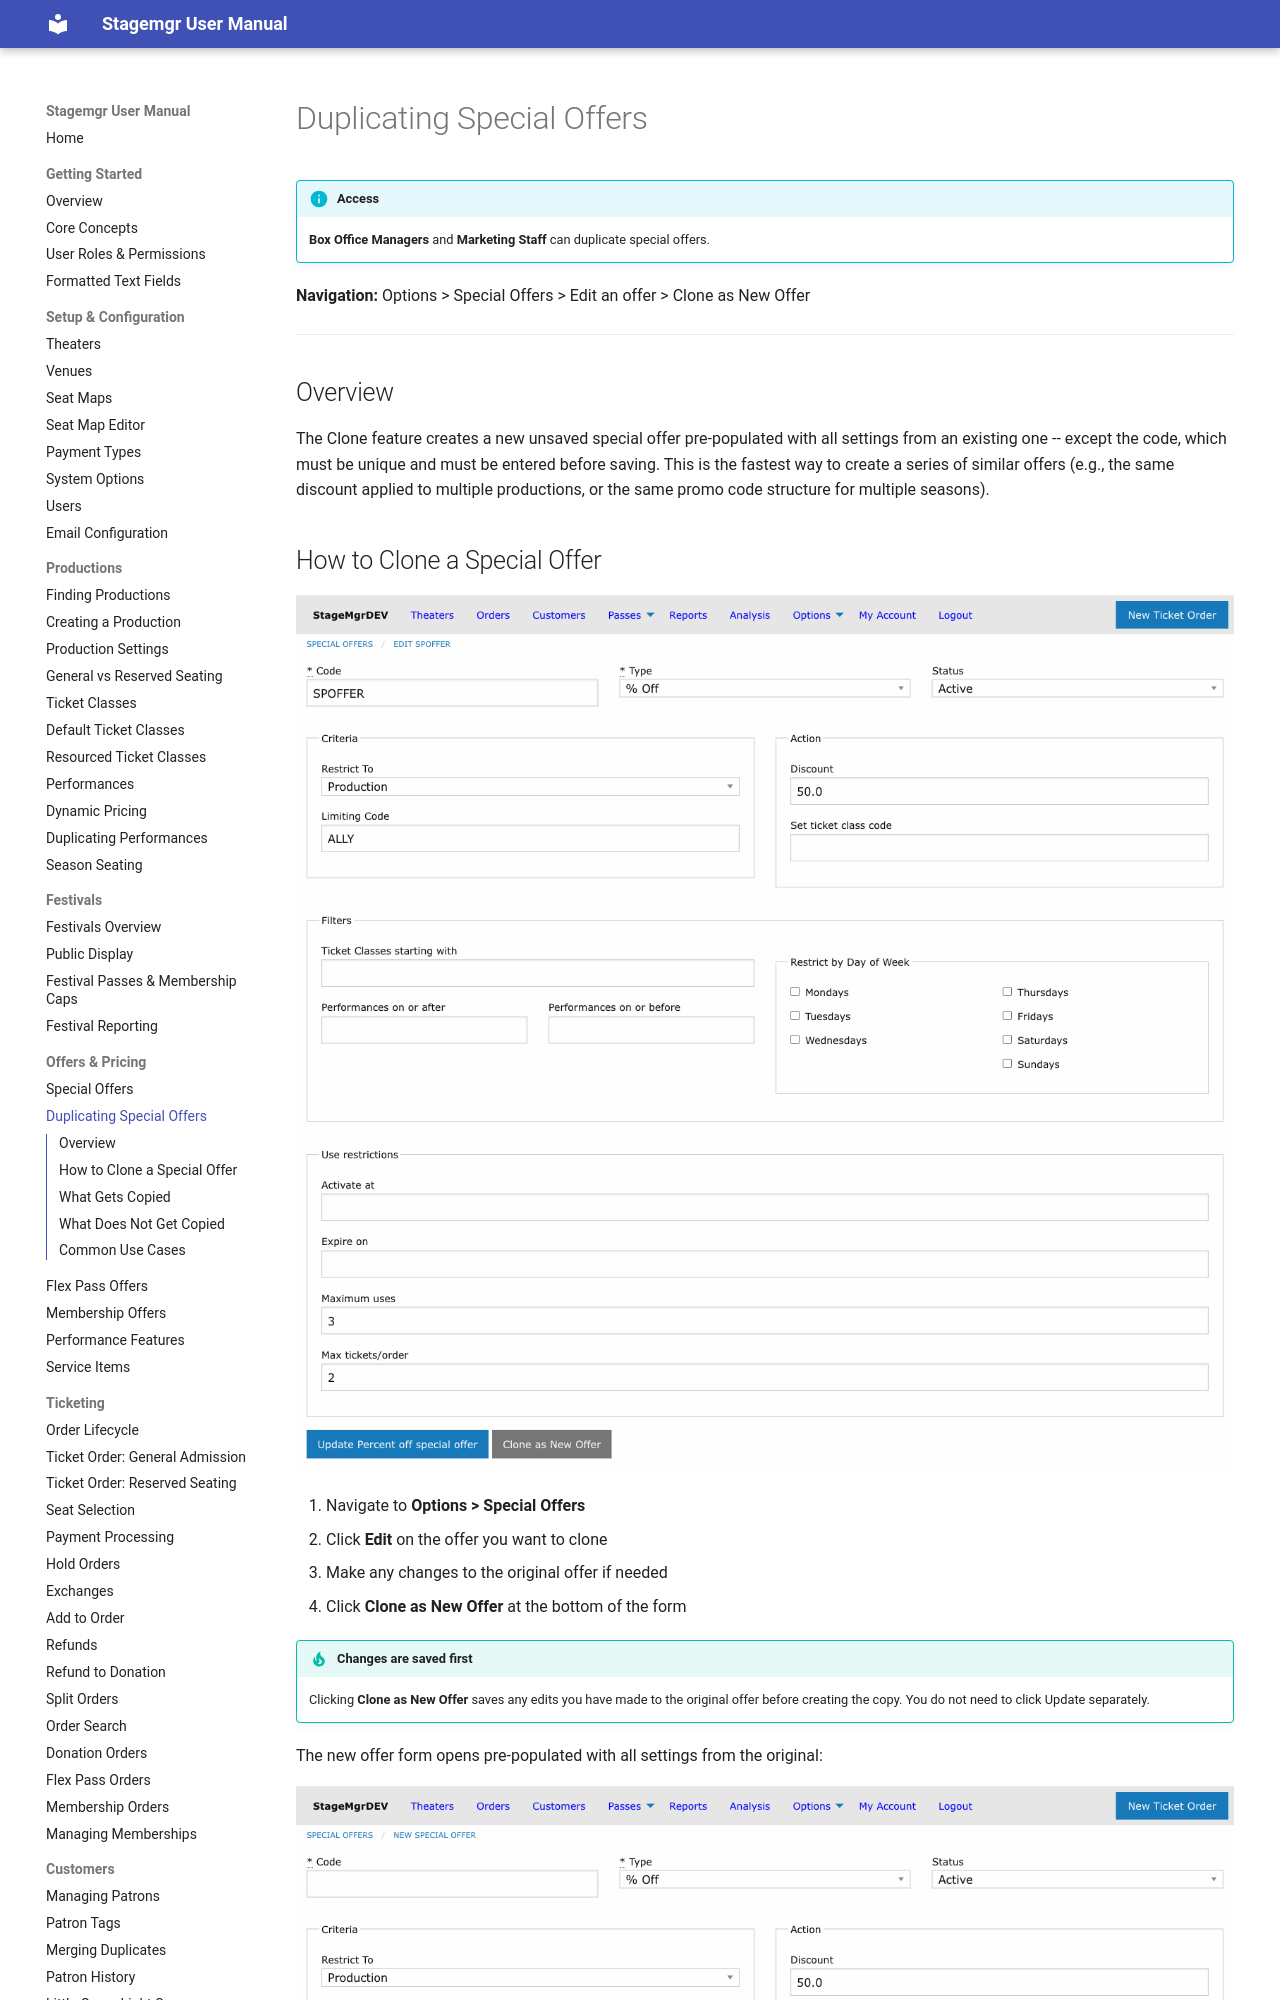

repository: jwechsler/stagemgr · page: offers/duplicating-special-offers/index.html · generator: mkdocs

# Duplicating Special Offers

!!! info "Access"
    **Box Office Managers** and **Marketing Staff** can duplicate special offers.

**Navigation:** Options > Special Offers > Edit an offer > Clone as New Offer

---

## Overview

The Clone feature creates a new unsaved special offer pre-populated with all settings from an existing one -- except the code, which must be unique and must be entered before saving. This is the fastest way to create a series of similar offers (e.g., the same discount applied to multiple productions, or the same promo code structure for multiple seasons).

## How to Clone a Special Offer

![Special offer edit form showing the Clone as New Offer button alongside the Update button](../assets/images/screenshots/offers-clone-edit-button.png)

1. Navigate to **Options > Special Offers**
2. Click **Edit** on the offer you want to clone
3. Make any changes to the original offer if needed
4. Click **Clone as New Offer** at the bottom of the form

!!! tip "Changes are saved first"
    Clicking **Clone as New Offer** saves any edits you have made to the original offer before creating the copy. You do not need to click Update separately.

The new offer form opens pre-populated with all settings from the original:

![New Special Offer form pre-populated from the cloned offer, with the Code field blank](../assets/images/screenshots/offers-clone-new-form.png)

5. Enter a unique **Code** for the new offer
6. Adjust any fields that should differ from the original (e.g., scope, discount amount, expiration)
7. Click **Create [type] special offer** to save
